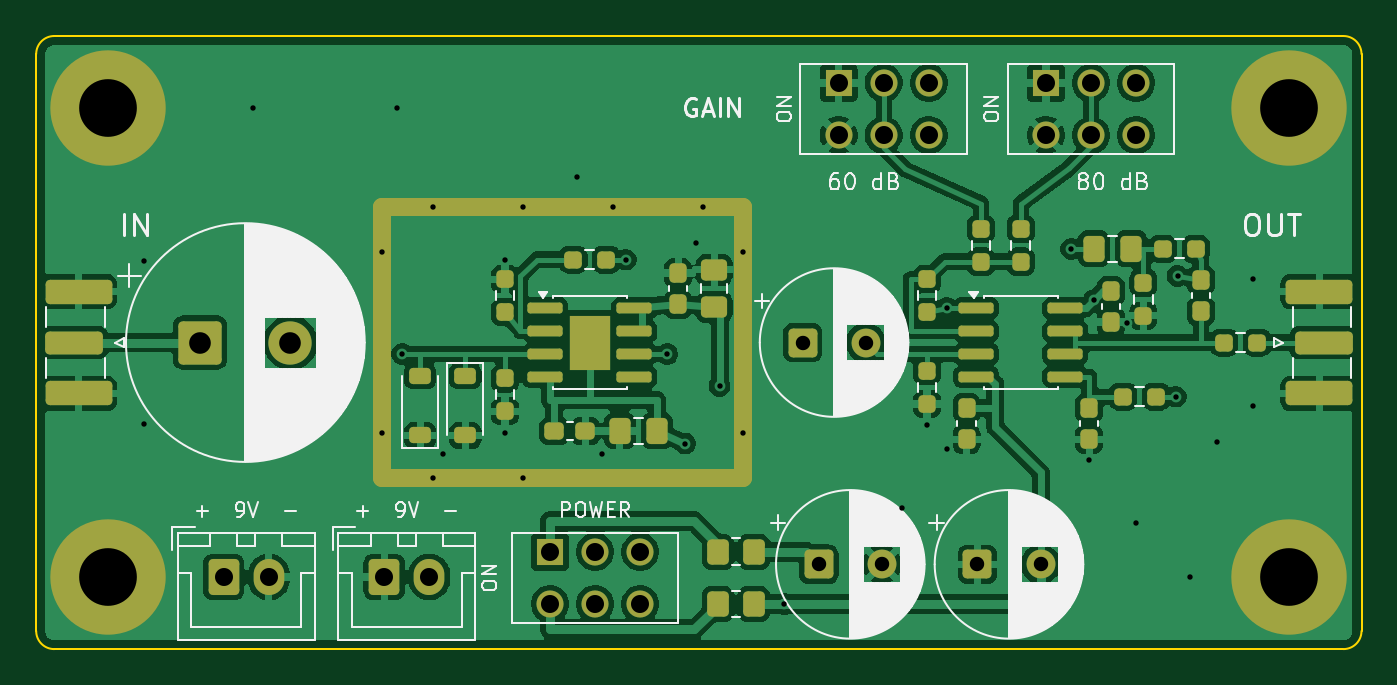
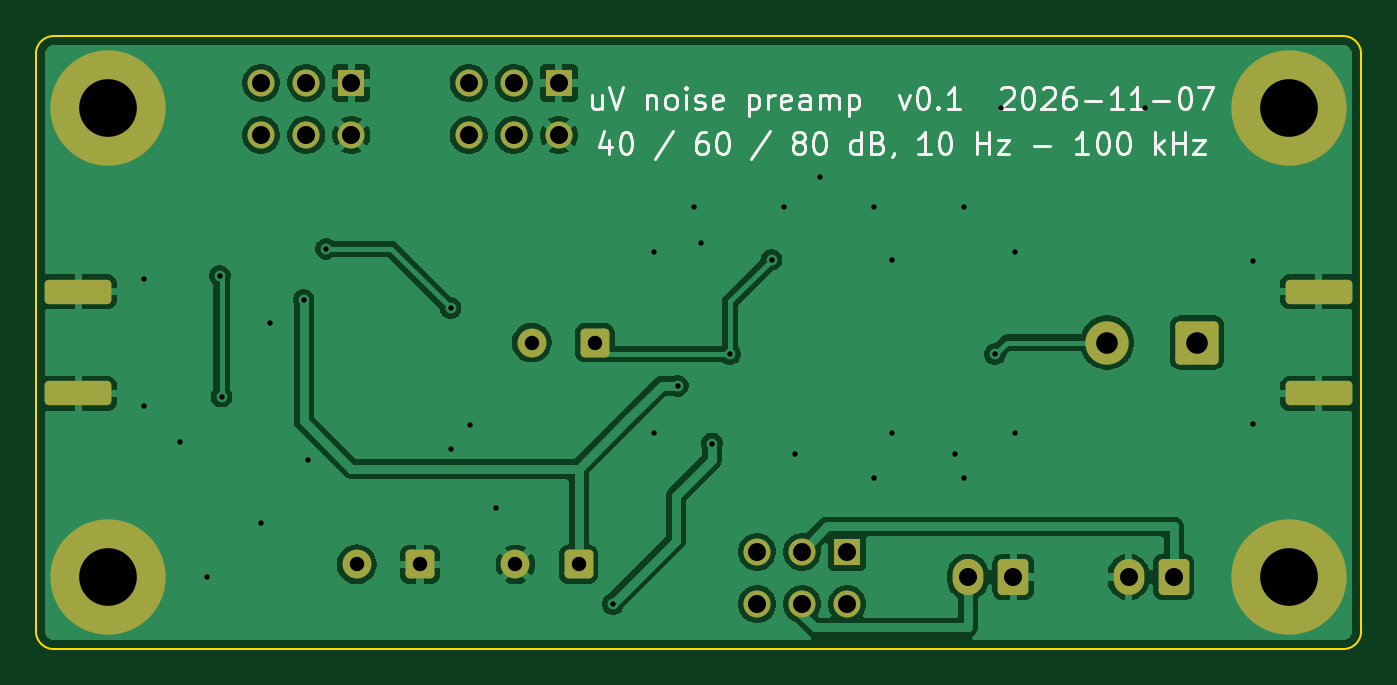
Circuit board: 9 layer files. Board 73.5 x 34.0 mm.
- bottom_copper: low-noise-preamp-B_Cu.gbl (70362 bytes)
- bottom_mask: low-noise-preamp-B_Mask.gbs (3036 bytes)
- bottom_silk: low-noise-preamp-B_Silkscreen.gbo (28862 bytes)
- outline: low-noise-preamp-Edge_Cuts.gm1 (853 bytes)
- top_copper: low-noise-preamp-F_Cu.gtl (148205 bytes)
- top_mask: low-noise-preamp-F_Mask.gts (7125 bytes)
- top_silk: low-noise-preamp-F_Silkscreen.gto (70634 bytes)
- drill: low-noise-preamp-NPTH.drl (264 bytes)
- drill: low-noise-preamp-PTH.drl (1610 bytes)

=== bottom_copper: low-noise-preamp-B_Cu.gbl (70362 bytes, source omitted) ===
=== bottom_mask: low-noise-preamp-B_Mask.gbs (3036 bytes, source withheld) ===
=== bottom_silk: low-noise-preamp-B_Silkscreen.gbo (28862 bytes, source omitted) ===
=== outline: low-noise-preamp-Edge_Cuts.gm1 ===
%TF.GenerationSoftware,KiCad,Pcbnew,10.0.5*%
%TF.CreationDate,2026-11-07T18:37:41-05:00*%
%TF.ProjectId,low-noise-preamp,6c6f772d-6e6f-4697-9365-2d707265616d,rev?*%
%TF.SameCoordinates,Original*%
%TF.FileFunction,Profile,NP*%
%FSLAX46Y46*%
G04 Gerber Fmt 4.6, Leading zero omitted, Abs format (unit mm)*
G04 Created by KiCad (PCBNEW 10.0.5) date 2026-11-07 18:37:41*
%MOMM*%
%LPD*%
G01*
G04 APERTURE LIST*
%TA.AperFunction,Profile*%
%ADD10C,0.100000*%
%TD*%
G04 APERTURE END LIST*
D10*
X100000000Y-101000000D02*
X100000000Y-101000000D01*
G75*
G02*
X101000000Y-100000000I1000000J0D01*
G01*
X172500000Y-100000000D01*
G75*
G02*
X173500000Y-101000000I0J-1000000D01*
G01*
X173500000Y-133000000D01*
G75*
G02*
X172500000Y-134000000I-1000000J0D01*
G01*
X101000000Y-134000000D01*
G75*
G02*
X100000000Y-133000000I0J1000000D01*
G01*
X100000000Y-101000000D01*
M02*

=== top_copper: low-noise-preamp-F_Cu.gtl (148205 bytes, source omitted) ===
=== top_mask: low-noise-preamp-F_Mask.gts (7125 bytes, source omitted) ===
=== top_silk: low-noise-preamp-F_Silkscreen.gto (70634 bytes, source omitted) ===
=== drill: low-noise-preamp-NPTH.drl ===
M48
; DRILL file KiCad 10.0.5 date 2026-11-07T18:37:41
; FORMAT={-:-/ absolute / metric / decimal}
; #@! TF.CreationDate,2026-11-07T18:37:41-05:00
; #@! TF.GenerationSoftware,Kicad,Pcbnew,10.0.5
; #@! TF.FileFunction,NonPlated,1,2,NPTH
FMAT,2
METRIC
%
G90
G05
M30

=== drill: low-noise-preamp-PTH.drl ===
M48
; DRILL file KiCad 10.0.5 date 2026-11-07T18:37:41
; FORMAT={-:-/ absolute / metric / decimal}
; #@! TF.CreationDate,2026-11-07T18:37:41-05:00
; #@! TF.GenerationSoftware,Kicad,Pcbnew,10.0.5
; #@! TF.FileFunction,Plated,1,2,PTH
FMAT,2
METRIC
; #@! TA.AperFunction,Plated,PTH,ViaDrill
T1C0.300
; #@! TA.AperFunction,Plated,PTH,ComponentDrill
T2C0.800
; #@! TA.AperFunction,Plated,PTH,ComponentDrill
T3C1.000
; #@! TA.AperFunction,Plated,PTH,ComponentDrill
T4C1.200
; #@! TA.AperFunction,Plated,PTH,ComponentDrill
T5C3.200
%
G90
G05
T1
X106.0Y-112.5
X106.0Y-121.5
X112.0Y-104.0
X119.2Y-112.0
X119.2Y-122.0
X120.0Y-104.0
X120.3Y-117.64
X122.0Y-109.5
X122.0Y-124.5
X122.55Y-123.2
X126.0Y-112.4
X126.0Y-122.0
X127.0Y-109.5
X127.0Y-124.5
X130.0Y-107.8
X131.4Y-123.2
X132.0Y-109.5
X132.7Y-112.4
X135.0Y-117.64
X136.0Y-122.6
X136.6Y-111.5
X137.0Y-109.5
X137.9Y-119.4
X139.2Y-112.0
X139.2Y-122.0
X141.5Y-131.5
X148.0Y-126.2
X149.4Y-121.6
X150.5Y-115.09
X150.5Y-122.9
X157.4Y-111.8
X158.4Y-123.5
X158.65Y-114.64
X160.5Y-115.9
X161.0Y-127.0
X163.2Y-120.0
X163.3Y-113.3
X164.0Y-130.0
X165.5Y-122.5
X167.5Y-113.5
X167.5Y-120.5
T2
X142.5Y-117.0
X143.4Y-129.3
X146.0Y-117.0
X146.9Y-129.3
X152.2Y-129.3
X155.7Y-129.3
T3
X110.4Y-130.0
X112.9Y-130.0
X119.3Y-130.0
X121.8Y-130.0
X128.5Y-128.6
X128.5Y-131.5
X131.0Y-128.6
X131.0Y-131.5
X133.5Y-128.6
X133.5Y-131.5
X144.5Y-102.6
X144.5Y-105.5
X147.0Y-102.6
X147.0Y-105.5
X149.5Y-102.6
X149.5Y-105.5
X156.0Y-102.6
X156.0Y-105.5
X158.5Y-102.6
X158.5Y-105.5
X161.0Y-102.6
X161.0Y-105.5
T4
X109.1Y-117.0
X114.1Y-117.0
T5
X104.0Y-104.0
X104.0Y-130.0
X169.5Y-104.0
X169.5Y-130.0
M30
